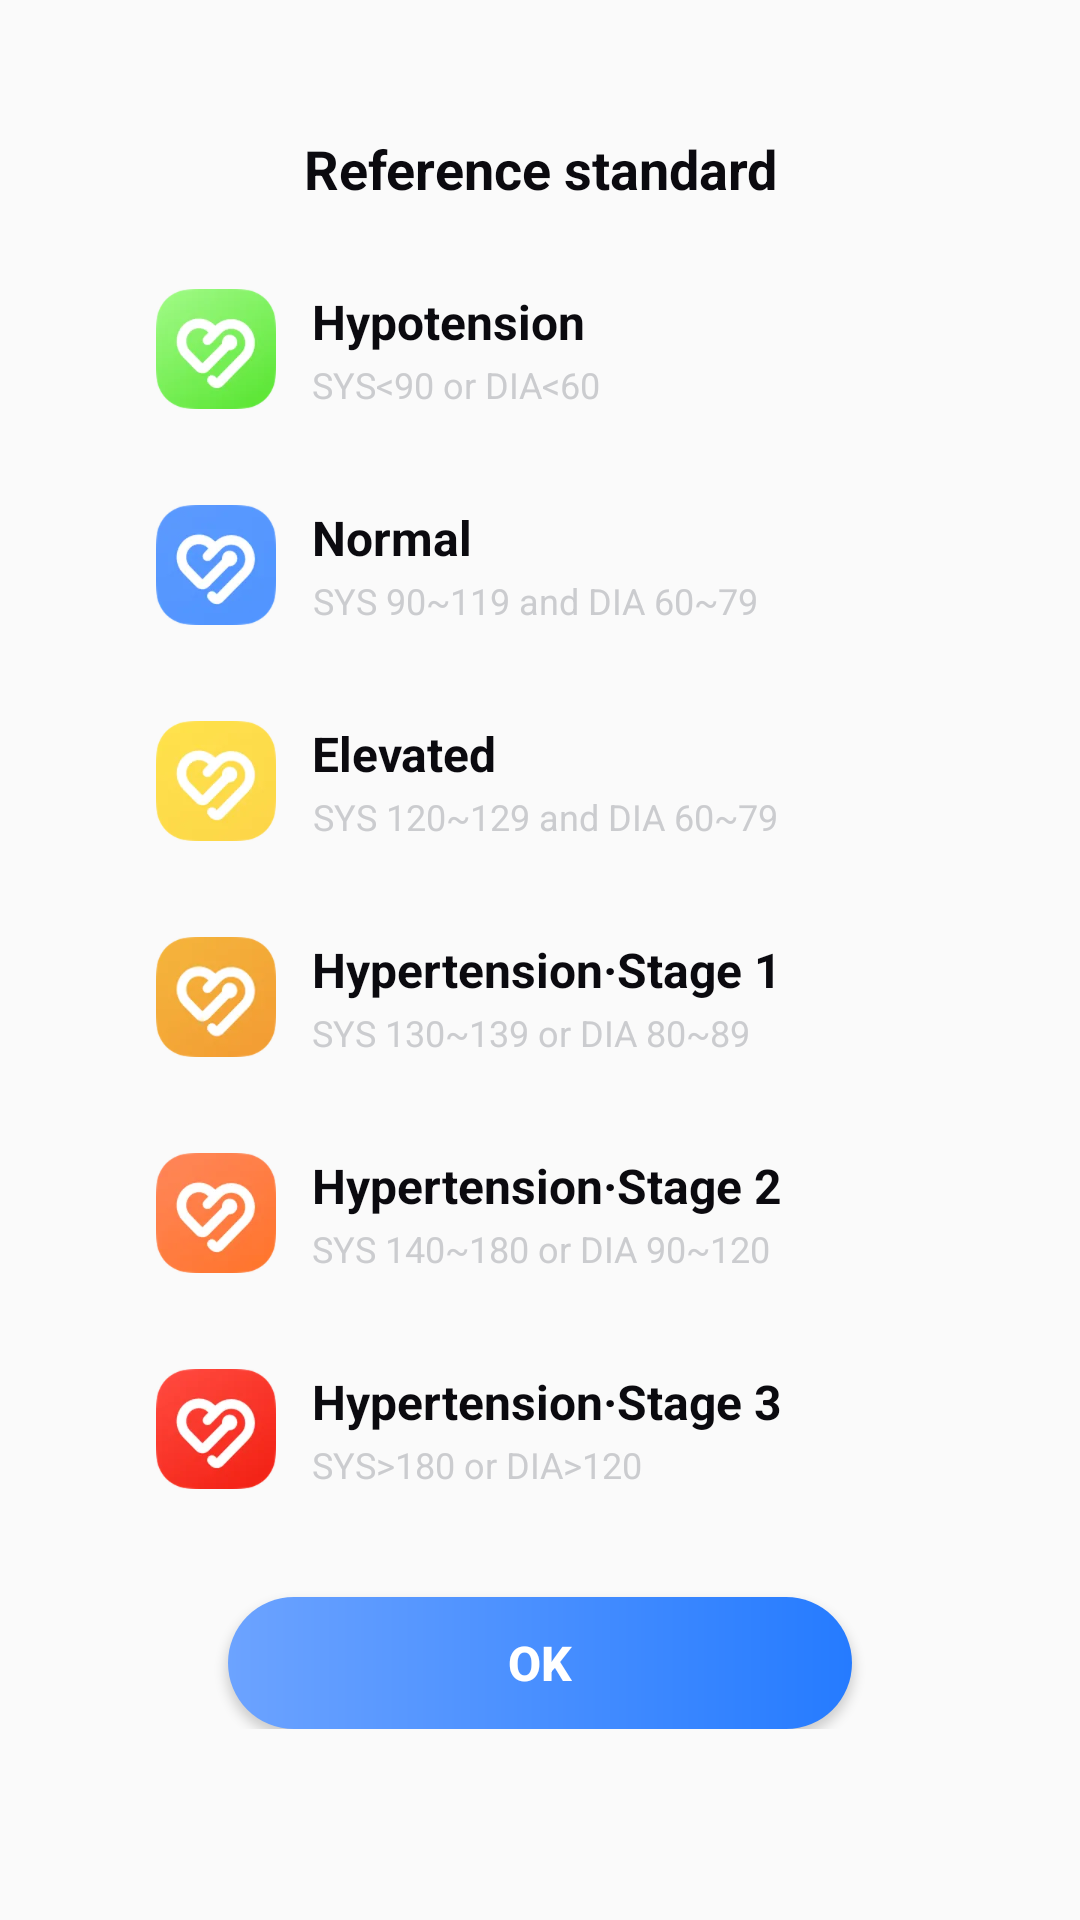

Write the Android layout XML for this screen, with the resource values it uses.
<!-- AndroidManifest.xml: application theme AppTheme.SpotX -->
<!-- res/layout/dialog_level.xml -->
<?xml version="1.0" encoding="utf-8"?>
<androidx.constraintlayout.widget.ConstraintLayout xmlns:android="http://schemas.android.com/apk/res/android"
    xmlns:app="http://schemas.android.com/apk/res-auto"
    android:layout_width="match_parent"
    android:layout_height="wrap_content">

    <LinearLayout
        android:layout_width="match_parent"
        android:layout_height="wrap_content"
        android:layout_margin="20dp"
        android:background="@drawable/shape_ffffff_r16"
        android:gravity="center_horizontal"
        android:orientation="vertical"
        android:padding="16dp"
        app:layout_constraintEnd_toEndOf="parent"
        app:layout_constraintStart_toStartOf="parent"
        app:layout_constraintTop_toTopOf="parent">

        <TextView
            android:id="@+id/tv_title"
            android:layout_width="match_parent"
            android:layout_height="wrap_content"
            android:layout_marginTop="8dp"
            android:gravity="center"
            android:text="@string/reference_standard"
            android:textColor="@color/c_0b0a0f"
            android:textSize="18sp"
            android:textStyle="bold" />

        <androidx.constraintlayout.widget.ConstraintLayout
            android:layout_width="match_parent"
            android:layout_height="wrap_content"
            android:layout_marginTop="12dp"
            android:padding="16dp">

            <ImageView
                android:id="@+id/img_1"
                android:layout_width="wrap_content"
                android:layout_height="wrap_content"
                android:src="@mipmap/ic_level_1"
                app:layout_constraintStart_toStartOf="parent"
                app:layout_constraintTop_toTopOf="parent" />

            <TextView
                android:layout_width="wrap_content"
                android:layout_height="wrap_content"
                android:layout_marginStart="12dp"
                android:gravity="center"
                android:text="@string/levle_title_1"
                android:textColor="@color/c_0b0a0f"
                android:textSize="16sp"
                android:textStyle="bold"
                app:layout_constraintStart_toEndOf="@+id/img_1"
                app:layout_constraintTop_toTopOf="@+id/img_1" />

            <TextView
                android:layout_width="wrap_content"
                android:layout_height="wrap_content"
                android:layout_marginStart="12dp"
                android:gravity="center"
                android:text="@string/levle_content_1"
                android:textColor="@color/c_cbcccf"
                android:textSize="12sp"
                app:layout_constraintBottom_toBottomOf="@+id/img_1"
                app:layout_constraintStart_toEndOf="@+id/img_1" />

        </androidx.constraintlayout.widget.ConstraintLayout>

        <androidx.constraintlayout.widget.ConstraintLayout
            android:layout_width="match_parent"
            android:layout_height="wrap_content"
            android:padding="16dp">

            <ImageView
                android:id="@+id/img_2"
                android:layout_width="wrap_content"
                android:layout_height="wrap_content"
                android:src="@mipmap/ic_level_2"
                app:layout_constraintStart_toStartOf="parent"
                app:layout_constraintTop_toTopOf="parent" />

            <TextView
                android:layout_width="wrap_content"
                android:layout_height="wrap_content"
                android:layout_marginStart="12dp"
                android:gravity="center"
                android:text="@string/levle_title_2"
                android:textColor="@color/c_0b0a0f"
                android:textSize="16sp"
                android:textStyle="bold"
                app:layout_constraintStart_toEndOf="@+id/img_2"
                app:layout_constraintTop_toTopOf="@+id/img_2" />

            <TextView
                android:layout_width="wrap_content"
                android:layout_height="wrap_content"
                android:layout_marginStart="12dp"
                android:gravity="center"
                android:text="@string/levle_content_2"
                android:textColor="@color/c_cbcccf"
                android:textSize="12sp"
                app:layout_constraintBottom_toBottomOf="@+id/img_2"
                app:layout_constraintStart_toEndOf="@+id/img_2" />

        </androidx.constraintlayout.widget.ConstraintLayout>

        <androidx.constraintlayout.widget.ConstraintLayout
            android:layout_width="match_parent"
            android:layout_height="wrap_content"
            android:padding="16dp">

            <ImageView
                android:id="@+id/img_3"
                android:layout_width="wrap_content"
                android:layout_height="wrap_content"
                android:src="@mipmap/ic_level_3"
                app:layout_constraintStart_toStartOf="parent"
                app:layout_constraintTop_toTopOf="parent" />

            <TextView
                android:layout_width="wrap_content"
                android:layout_height="wrap_content"
                android:layout_marginStart="12dp"
                android:gravity="center"
                android:text="@string/levle_title_3"
                android:textColor="@color/c_0b0a0f"
                android:textSize="16sp"
                android:textStyle="bold"
                app:layout_constraintStart_toEndOf="@+id/img_3"
                app:layout_constraintTop_toTopOf="@+id/img_3" />

            <TextView
                android:layout_width="wrap_content"
                android:layout_height="wrap_content"
                android:layout_marginStart="12dp"
                android:gravity="center"
                android:text="@string/levle_content_3"
                android:textColor="@color/c_cbcccf"
                android:textSize="12sp"
                app:layout_constraintBottom_toBottomOf="@+id/img_3"
                app:layout_constraintStart_toEndOf="@+id/img_3" />

        </androidx.constraintlayout.widget.ConstraintLayout>

        <androidx.constraintlayout.widget.ConstraintLayout
            android:layout_width="match_parent"
            android:layout_height="wrap_content"
            android:padding="16dp">

            <ImageView
                android:id="@+id/img_4"
                android:layout_width="wrap_content"
                android:layout_height="wrap_content"
                android:src="@mipmap/ic_level_4"
                app:layout_constraintStart_toStartOf="parent"
                app:layout_constraintTop_toTopOf="parent" />

            <TextView
                android:layout_width="wrap_content"
                android:layout_height="wrap_content"
                android:layout_marginStart="12dp"
                android:gravity="center"
                android:text="@string/levle_title_4"
                android:textColor="@color/c_0b0a0f"
                android:textSize="16sp"
                android:textStyle="bold"
                app:layout_constraintStart_toEndOf="@+id/img_4"
                app:layout_constraintTop_toTopOf="@+id/img_4" />

            <TextView
                android:layout_width="wrap_content"
                android:layout_height="wrap_content"
                android:layout_marginStart="12dp"
                android:gravity="center"
                android:text="@string/levle_content_4"
                android:textColor="@color/c_cbcccf"
                android:textSize="12sp"
                app:layout_constraintBottom_toBottomOf="@+id/img_4"
                app:layout_constraintStart_toEndOf="@+id/img_4" />

        </androidx.constraintlayout.widget.ConstraintLayout>

        <androidx.constraintlayout.widget.ConstraintLayout
            android:layout_width="match_parent"
            android:layout_height="wrap_content"
            android:padding="16dp">

            <ImageView
                android:id="@+id/img_5"
                android:layout_width="wrap_content"
                android:layout_height="wrap_content"
                android:src="@mipmap/ic_level_5"
                app:layout_constraintStart_toStartOf="parent"
                app:layout_constraintTop_toTopOf="parent" />

            <TextView
                android:layout_width="wrap_content"
                android:layout_height="wrap_content"
                android:layout_marginStart="12dp"
                android:gravity="center"
                android:text="@string/levle_title_5"
                android:textColor="@color/c_0b0a0f"
                android:textSize="16sp"
                android:textStyle="bold"
                app:layout_constraintStart_toEndOf="@+id/img_5"
                app:layout_constraintTop_toTopOf="@+id/img_5" />

            <TextView
                android:layout_width="wrap_content"
                android:layout_height="wrap_content"
                android:layout_marginStart="12dp"
                android:gravity="center"
                android:text="@string/levle_content_5"
                android:textColor="@color/c_cbcccf"
                android:textSize="12sp"
                app:layout_constraintBottom_toBottomOf="@+id/img_5"
                app:layout_constraintStart_toEndOf="@+id/img_5" />

        </androidx.constraintlayout.widget.ConstraintLayout>

        <androidx.constraintlayout.widget.ConstraintLayout
            android:layout_width="match_parent"
            android:layout_height="wrap_content"
            android:padding="16dp">

            <ImageView
                android:id="@+id/img_6"
                android:layout_width="wrap_content"
                android:layout_height="wrap_content"
                android:src="@mipmap/ic_level_6"
                app:layout_constraintStart_toStartOf="parent"
                app:layout_constraintTop_toTopOf="parent" />

            <TextView
                android:layout_width="wrap_content"
                android:layout_height="wrap_content"
                android:layout_marginStart="12dp"
                android:gravity="center"
                android:text="@string/levle_title_6"
                android:textColor="@color/c_0b0a0f"
                android:textSize="16sp"
                android:textStyle="bold"
                app:layout_constraintStart_toEndOf="@+id/img_6"
                app:layout_constraintTop_toTopOf="@+id/img_6" />

            <TextView
                android:layout_width="wrap_content"
                android:layout_height="wrap_content"
                android:layout_marginStart="12dp"
                android:gravity="center"
                android:text="@string/levle_content_6"
                android:textColor="@color/c_cbcccf"
                android:textSize="12sp"
                app:layout_constraintBottom_toBottomOf="@+id/img_6"
                app:layout_constraintStart_toEndOf="@+id/img_6" />

        </androidx.constraintlayout.widget.ConstraintLayout>

        <Button
            android:id="@+id/btn_confirm"
            android:layout_width="match_parent"
            android:layout_height="44dp"
            android:layout_marginStart="40dp"
            android:layout_marginTop="20dp"
            android:layout_marginEnd="40dp"
            android:background="@drawable/shape_6ca3ff_to_257bff_r24"
            android:text="@string/confirm"
            android:textAllCaps="false"
            android:textColor="#FFFFFF"
            android:textSize="16sp"
            android:textStyle="bold" />

    </LinearLayout>

</androidx.constraintlayout.widget.ConstraintLayout>
<!-- resources referenced by this layout -->
<resources>
  <color name="c_0b0a0f">#0B0A0F</color>
  <color name="c_cbcccf">#CBCCCF</color>
  <!-- drawable shape_6ca3ff_to_257bff_r24 (drawable) -->
  <?xml version="1.0" encoding="utf-8"?>
  <shape xmlns:android="http://schemas.android.com/apk/res/android">
      <gradient
          android:endColor="#257BFF"
          android:startColor="#6CA3FF" />
      <corners android:radius="24dp" />
  </shape>
  <!-- mipmap ic_level_1: webp bitmap (mipmap-xxxhdpi, 27580 bytes) -->
  <!-- mipmap ic_level_2: webp bitmap (mipmap-xxxhdpi, 24708 bytes) -->
  <!-- mipmap ic_level_3: webp bitmap (mipmap-xxxhdpi, 23568 bytes) -->
  <!-- mipmap ic_level_4: webp bitmap (mipmap-xxxhdpi, 27442 bytes) -->
  <!-- mipmap ic_level_5: webp bitmap (mipmap-xxxhdpi, 26519 bytes) -->
  <!-- mipmap ic_level_6: webp bitmap (mipmap-xxxhdpi, 28359 bytes) -->
  <string name="confirm">OK</string>
  <string name="levle_content_1">SYS&lt;90 or DIA&lt;60</string>
  <string name="levle_content_2">SYS 90~119 and DIA 60~79</string>
  <string name="levle_content_3">SYS 120~129 and DIA  60~79</string>
  <string name="levle_content_4">SYS 130~139 or DIA 80~89</string>
  <string name="levle_content_5">SYS 140~180 or DIA 90~120</string>
  <string name="levle_content_6">SYS&gt;180 or DIA&gt;120</string>
  <string name="levle_title_1">Hypotension</string>
  <string name="levle_title_2">Normal</string>
  <string name="levle_title_3">Elevated</string>
  <string name="levle_title_4">Hypertension·Stage 1</string>
  <string name="levle_title_5">Hypertension·Stage 2</string>
  <string name="levle_title_6">Hypertension·Stage 3</string>
  <string name="reference_standard">Reference standard</string>
  <style name="AppTheme.SpotX" parent="Theme.AppCompat.Light.NoActionBar">
          
          <item name="colorPrimary">@color/purple_500</item>
          <item name="colorPrimaryVariant">@color/purple_700</item>
          <item name="colorOnPrimary">@color/white</item>
          
          <item name="colorSecondary">@color/teal_200</item>
          <item name="colorSecondaryVariant">@color/teal_700</item>
          <item name="colorOnSecondary">@color/black</item>
          
          <item name="android:statusBarColor">?attr/colorPrimaryVariant</item>
          
      </style>
  <color name="purple_500">#FF6200EE</color>
  <color name="purple_700">#FF3700B3</color>
  <color name="white">#FFFFFFFF</color>
  <color name="teal_200">#FF03DAC5</color>
  <color name="teal_700">#FF018786</color>
  <color name="black">#FF000000</color>
</resources>
